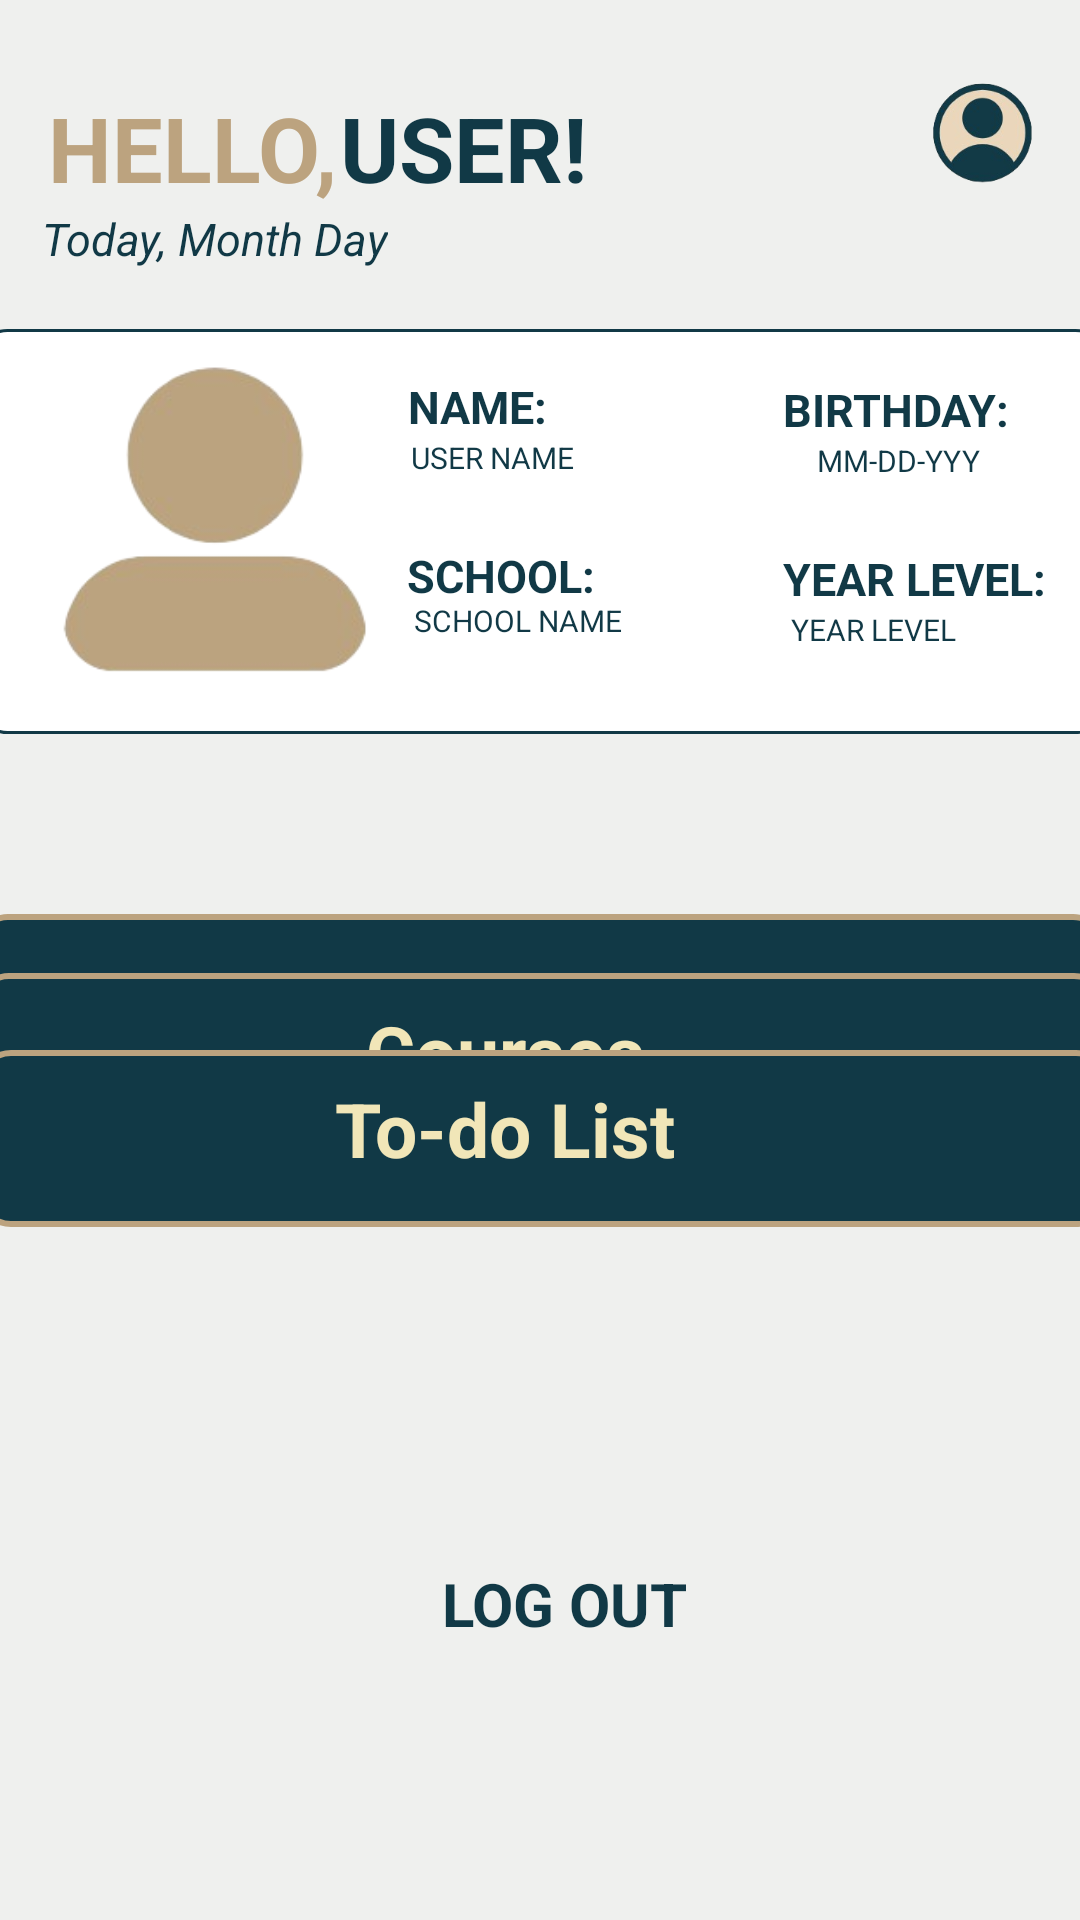

Write the Android layout XML for this screen, with the resource values it uses.
<!-- AndroidManifest.xml: application theme Theme.PROJECTACADEAMEASE1 -->
<!-- res/layout/activity_main4.xml -->
<?xml version="1.0" encoding="utf-8"?>
<androidx.constraintlayout.widget.ConstraintLayout xmlns:android="http://schemas.android.com/apk/res/android"
    xmlns:app="http://schemas.android.com/apk/res-auto"
    xmlns:tools="http://schemas.android.com/tools"
    android:layout_width="match_parent"
    android:layout_height="match_parent"
    tools:context=".MainActivity5"
    android:background="#EFF0EE">


    <TextView
        android:id="@+id/Hello"
        android:layout_width="wrap_content"
        android:layout_height="wrap_content"
        android:layout_marginStart="16dp"
        android:layout_marginTop="29dp"
        android:text="HELLO,"
        android:textColor="#BCA37F"
        android:textSize="30sp"
        android:textStyle="bold"
        app:layout_constraintBottom_toTopOf="@+id/day"
        app:layout_constraintStart_toStartOf="parent"
        app:layout_constraintTop_toTopOf="parent" />

    <TextView
        android:id="@+id/User"
        android:layout_width="wrap_content"
        android:layout_height="wrap_content"
        android:layout_marginTop="29dp"
        android:layout_marginEnd="110dp"
        android:text="USER!"
        android:textColor="#113946"
        android:textSize="30sp"
        android:textStyle="bold"
        app:layout_constraintEnd_toStartOf="@+id/imageView"
        app:layout_constraintStart_toEndOf="@+id/Hello"
        app:layout_constraintTop_toTopOf="parent" />


    <TextView
        android:id="@+id/day"
        android:layout_width="wrap_content"
        android:layout_height="wrap_content"
        android:layout_marginBottom="22dp"
        android:text="Today, Month Day"
        android:textColor="#113946"
        android:textSize="15sp"
        android:textStyle="italic"
        app:layout_constraintBottom_toTopOf="@+id/rectangularBox"
        app:layout_constraintEnd_toEndOf="parent"
        app:layout_constraintHorizontal_bias="0.057"
        app:layout_constraintStart_toStartOf="parent"
        app:layout_constraintTop_toBottomOf="@+id/Hello" />

    <View
        android:id="@+id/rectangularBox"
        android:layout_width="377dp"
        android:layout_height="135dp"
        android:layout_marginTop="20dp"
        android:background="@drawable/textboxbg"
        app:layout_constraintEnd_toEndOf="parent"
        app:layout_constraintStart_toStartOf="parent"
        app:layout_constraintTop_toBottomOf="@+id/day" />

    <TextView
        android:id="@+id/name"
        android:layout_width="wrap_content"
        android:layout_height="wrap_content"
        android:layout_marginTop="16dp"
        android:layout_marginBottom="1dp"
        android:text="NAME:"
        android:textColor="#113946"
        android:textSize="15sp"
        android:textStyle="bold"
        app:layout_constraintBottom_toTopOf="@+id/Username"
        app:layout_constraintEnd_toStartOf="@+id/bday"
        app:layout_constraintHorizontal_bias="0.071"
        app:layout_constraintStart_toEndOf="@+id/imageView2"
        app:layout_constraintTop_toBottomOf="@+id/rectangularBox"
        app:layout_constraintVertical_bias="0.992" />

    <TextView
        android:id="@+id/Username"
        android:layout_width="wrap_content"
        android:layout_height="wrap_content"
        android:layout_marginTop="36dp"
        android:text="USER NAME"
        android:textColor="#113946"
        android:textSize="10sp"
        app:layout_constraintEnd_toEndOf="@+id/rectangularBox"
        app:layout_constraintHorizontal_bias="0.038"
        app:layout_constraintStart_toEndOf="@+id/imageView2"
        app:layout_constraintTop_toTopOf="@+id/rectangularBox" />

    <TextView
        android:id="@+id/school"
        android:layout_width="wrap_content"
        android:layout_height="wrap_content"
        android:layout_marginTop="72dp"
        android:text="SCHOOL:"
        android:textColor="#113946"
        android:textSize="15sp"
        android:textStyle="bold"
        app:layout_constraintEnd_toStartOf="@+id/ylevel"
        app:layout_constraintHorizontal_bias="0.084"
        app:layout_constraintStart_toEndOf="@+id/imageView2"
        app:layout_constraintTop_toTopOf="@+id/rectangularBox" />

    <TextView
        android:id="@+id/schoolname"
        android:layout_width="wrap_content"
        android:layout_height="wrap_content"
        android:layout_marginStart="8dp"
        android:layout_marginTop="200dp"
        android:text="SCHOOL NAME"
        android:textColor="#113946"
        android:textSize="10sp"
        app:layout_constraintStart_toEndOf="@+id/imageView2"
        app:layout_constraintTop_toTopOf="parent" />

    <TextView
        android:id="@+id/bday"
        android:layout_width="wrap_content"
        android:layout_height="wrap_content"
        android:layout_marginEnd="32dp"
        android:layout_marginBottom="36dp"
        android:text="BIRTHDAY:"
        android:textColor="#113946"
        android:textSize="15sp"
        android:textStyle="bold"
        app:layout_constraintBottom_toTopOf="@+id/ylevel"
        app:layout_constraintEnd_toEndOf="@+id/rectangularBox" />

    <TextView
        android:id="@+id/Userbday"
        android:layout_width="wrap_content"
        android:layout_height="wrap_content"
        android:text="MM-DD-YYY"
        android:textColor="#113946"
        android:textSize="10sp"
        app:layout_constraintEnd_toEndOf="@+id/rectangularBox"
        app:layout_constraintHorizontal_bias="0.658"
        app:layout_constraintStart_toEndOf="@+id/Username"
        app:layout_constraintTop_toBottomOf="@+id/bday" />

    <TextView
        android:id="@+id/ylevel"
        android:layout_width="wrap_content"
        android:layout_height="wrap_content"
        android:layout_marginEnd="20dp"
        android:text="YEAR LEVEL:"
        android:textColor="#113946"
        android:textSize="15sp"
        android:textStyle="bold"
        app:layout_constraintBottom_toTopOf="@+id/yearlvl"
        app:layout_constraintEnd_toEndOf="@+id/rectangularBox" />

    <TextView
        android:id="@+id/yearlvl"
        android:layout_width="wrap_content"
        android:layout_height="wrap_content"
        android:layout_marginEnd="50dp"
        android:layout_marginBottom="28dp"
        android:text="YEAR LEVEL"
        android:textColor="#113946"
        android:textSize="10sp"
        app:layout_constraintBottom_toBottomOf="@+id/rectangularBox"
        app:layout_constraintEnd_toEndOf="@+id/rectangularBox" />


    <ImageView
        android:id="@+id/imageView"
        android:layout_width="46dp"
        android:layout_height="44dp"
        android:layout_marginTop="22dp"
        android:layout_marginEnd="8dp"
        app:layout_constraintEnd_toEndOf="parent"
        app:layout_constraintTop_toTopOf="parent"
        app:srcCompat="@drawable/profile" />

    <ImageView
        android:id="@+id/imageView2"
        android:layout_width="114dp"
        android:layout_height="108dp"
        android:layout_marginStart="16dp"
        android:layout_marginTop="10dp"
        app:layout_constraintBottom_toBottomOf="@+id/rectangularBox"
        app:layout_constraintStart_toStartOf="parent"
        app:layout_constraintTop_toTopOf="@+id/rectangularBox"
        app:layout_constraintVertical_bias="0.0"
        app:srcCompat="@drawable/profilehome" />

    <View
        android:id="@+id/sectionBox"
        android:layout_width="377dp"
        android:layout_height="59dp"
        android:layout_marginTop="60dp"
        android:background="@drawable/buttonbg"
        app:layout_constraintEnd_toEndOf="parent"
        app:layout_constraintHorizontal_bias="0.529"
        app:layout_constraintStart_toStartOf="parent"
        app:layout_constraintTop_toBottomOf="@+id/rectangularBox" />

    <TextView
        android:id="@+id/classes"
        android:layout_width="wrap_content"
        android:layout_height="wrap_content"
        android:layout_marginTop="12dp"
        android:text="Class Schedule"
        android:textColor="#F1E6B8"
        android:textSize="25sp"
        android:textStyle="bold"
        app:layout_constraintEnd_toEndOf="@+id/sectionBox"
        app:layout_constraintHorizontal_bias="0.54"
        app:layout_constraintStart_toStartOf="parent"
        app:layout_constraintTop_toTopOf="@+id/sectionBox" />

    <View
        android:id="@+id/sectionBox2"
        android:layout_width="377dp"
        android:layout_height="59dp"
        android:layout_marginTop="6dp"
        android:layout_marginBottom="12dp"
        android:background="@drawable/buttonbg"
        app:layout_constraintBottom_toTopOf="@+id/sectionBox4"
        app:layout_constraintEnd_toEndOf="parent"
        app:layout_constraintStart_toStartOf="parent"
        app:layout_constraintTop_toBottomOf="@+id/sectionBox" />

    <TextView
        android:id="@+id/courses"
        android:layout_width="wrap_content"
        android:layout_height="wrap_content"
        android:layout_marginBottom="16dp"
        android:text="Courses"
        android:textColor="#F1E6B8"
        android:textSize="25sp"
        android:textStyle="bold"
        app:layout_constraintBottom_toBottomOf="@+id/sectionBox2"
        app:layout_constraintEnd_toEndOf="parent"
        app:layout_constraintHorizontal_bias="0.473"
        app:layout_constraintStart_toStartOf="@+id/sectionBox2" />

    <View
        android:id="@+id/sectionBox4"
        android:layout_width="377dp"
        android:layout_height="59dp"
        android:layout_marginBottom="112dp"
        android:background="@drawable/buttonbg"
        app:layout_constraintBottom_toTopOf="@+id/logout"
        app:layout_constraintEnd_toEndOf="parent"
        app:layout_constraintHorizontal_bias="0.47"
        app:layout_constraintStart_toStartOf="parent" />

    <TextView
        android:id="@+id/todolist"
        android:layout_width="wrap_content"
        android:layout_height="wrap_content"
        android:layout_marginBottom="16dp"
        android:text="To-do List"
        android:textColor="#F1E6B8"
        android:textSize="25sp"
        android:textStyle="bold"
        app:layout_constraintBottom_toBottomOf="@+id/sectionBox4"
        app:layout_constraintEnd_toEndOf="parent"
        app:layout_constraintHorizontal_bias="0.469"
        app:layout_constraintStart_toStartOf="@+id/sectionBox4" />

    <TextView
        android:id="@+id/logout"
        android:layout_width="wrap_content"
        android:layout_height="wrap_content"
        android:layout_marginBottom="92dp"
        android:clickable="true"
        android:onClick="buttonCLick"
        android:text="LOG OUT"
        android:textColor="#113946"
        android:textSize="20sp"
        android:textStyle="bold"
        app:layout_constraintBottom_toBottomOf="parent"
        app:layout_constraintEnd_toEndOf="parent"
        app:layout_constraintHorizontal_bias="0.53"
        app:layout_constraintStart_toStartOf="parent"
        tools:ignore="TouchTargetSizeCheck" />

</androidx.constraintlayout.widget.ConstraintLayout>
<!-- resources referenced by this layout -->
<resources>
  <!-- drawable buttonbg (drawable) -->
  <?xml version="1.0" encoding="utf-8"?>
  <shape xmlns:android="http://schemas.android.com/apk/res/android"
  android:shape="rectangle">
  
  <solid android:color="#113946" />
  <corners android:radius="10dp" />
  <stroke
      android:width="2dp"
      android:color="#BCA37F" />
  
  </shape>
  <!-- drawable profile: png bitmap (drawable, 24405 bytes) -->
  <!-- drawable profilehome: png bitmap (drawable, 13547 bytes) -->
  <!-- drawable textboxbg (drawable) -->
  <?xml version="1.0" encoding="utf-8"?>
  <shape xmlns:tools="http://schemas.android.com/tools"
      xmlns:android="http://schemas.android.com/apk/res/android"
      tools:ignore="ExtraText">
      android:shape="rectangle">
      <corners android:radius="10dp" />
      <solid android:color="#FFFFFF" />
      <stroke
          android:width="1dp"
          android:color="#113946" />
  
  </shape>
  <style name="Theme.PROJECTACADEAMEASE1" parent="Base.Theme.PROJECTACADEAMEASE1" />
  <style name="Base.Theme.PROJECTACADEAMEASE1" parent="Theme.AppCompat.DayNight.NoActionBar">
          
          
      </style>
</resources>
